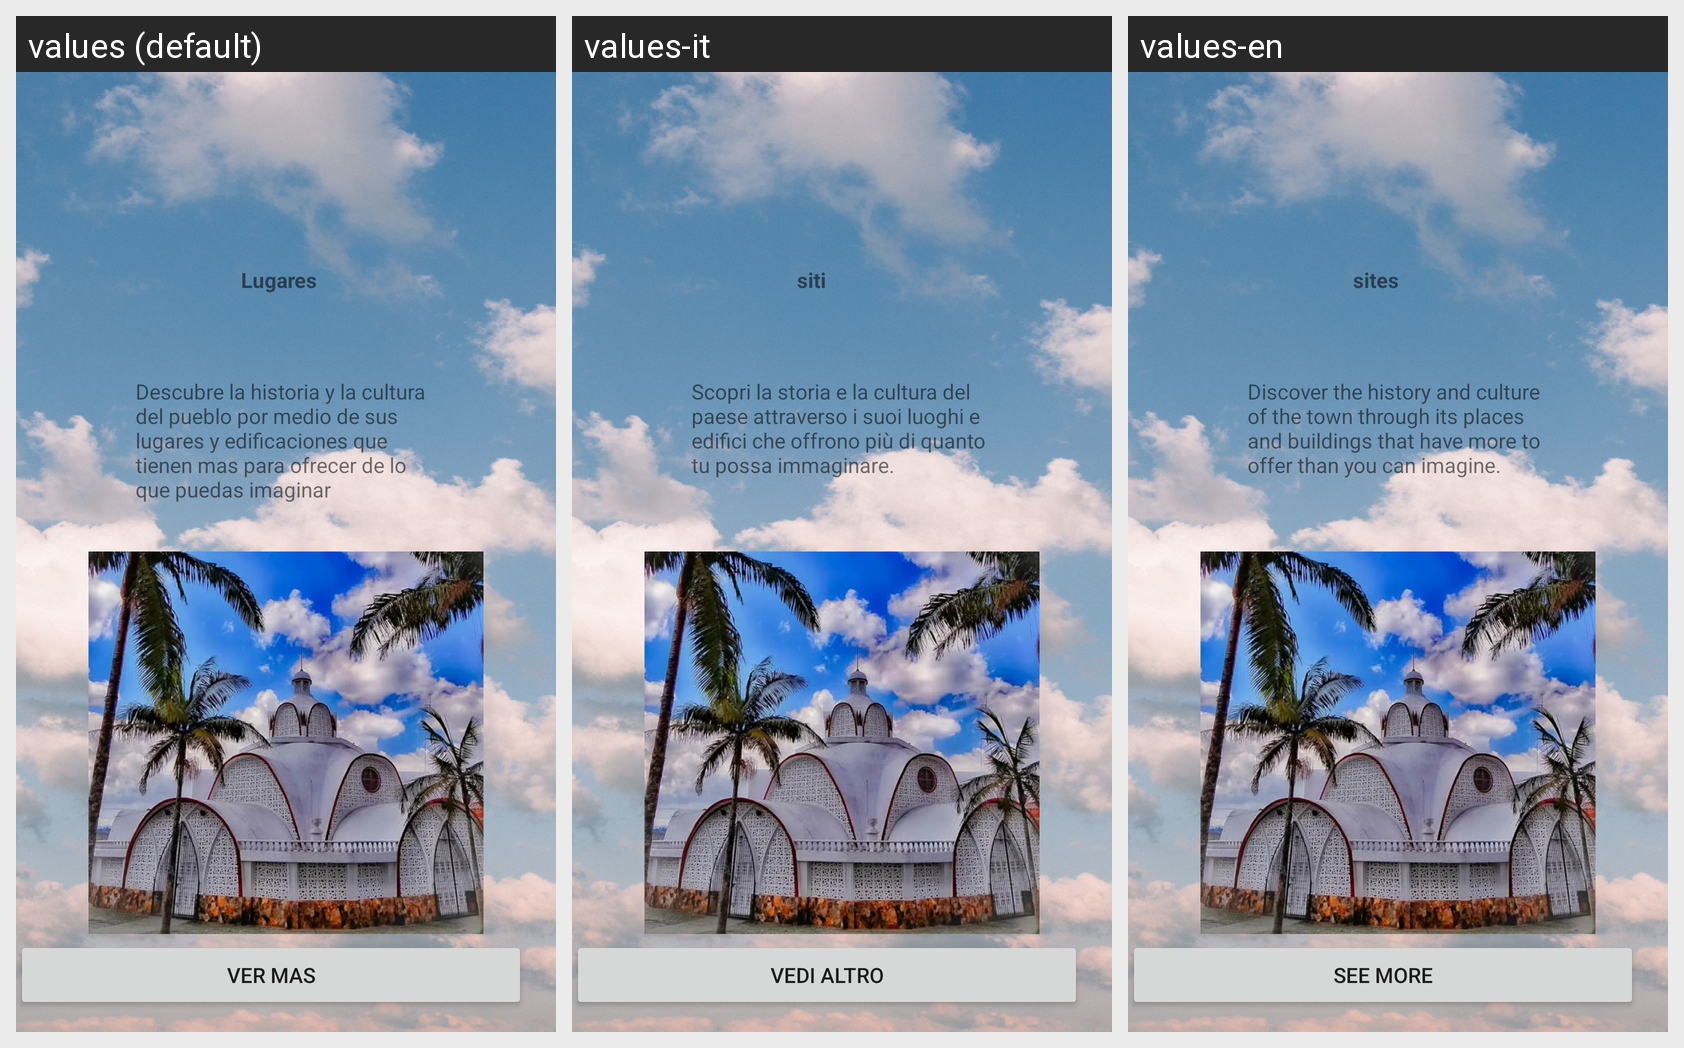

The Android screen above is rendered under several locales of the same app. Produce the string resources it draws, with the default and per-locale values.
Android screen res/layout/activity_lugares_home.xml rendered under 3 locales, left to right: values (default), values-it, values-en. Device: Nexus 5 (rendered at 1080×1920; each locale shown at half size, 540×960, under a caption strip naming it); theme Theme.Turistiando2.
Strings drawn on this screen, with the default value and each locale's value (text and hints the layout hard-codes, and strings that could not be matched under every locale, appear in the picture but are not listed):

lugares
  values: Lugares
  values-it: siti
  values-en: sites

sitiosturisticos
  values: Descubre la historia y la cultura del pueblo por medio de sus lugares y edificaciones que tienen mas para ofrecer de lo que puedas imaginar
  values-it: Scopri la storia e la cultura del paese attraverso i suoi luoghi e edifici che offrono più di quanto tu possa immaginare.
  values-en: Discover the history and culture of the town through its places and buildings that have more to offer than you can imagine.

vermas
  values: Ver mas
  values-it: Vedi altro
  values-en: See more
